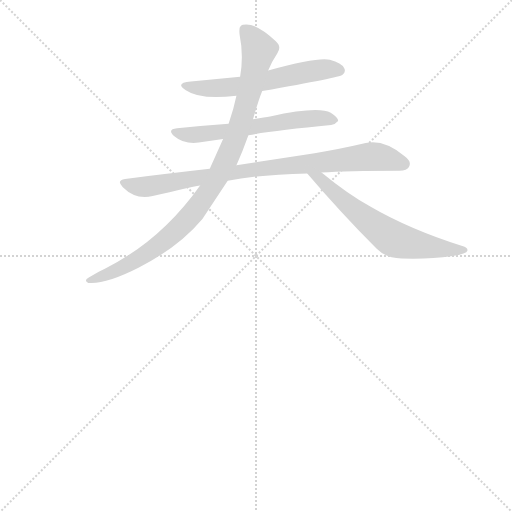
t = 0.00 s
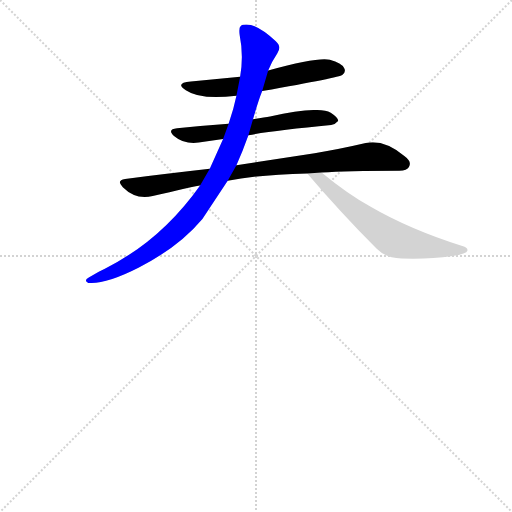
t = 3.47 s
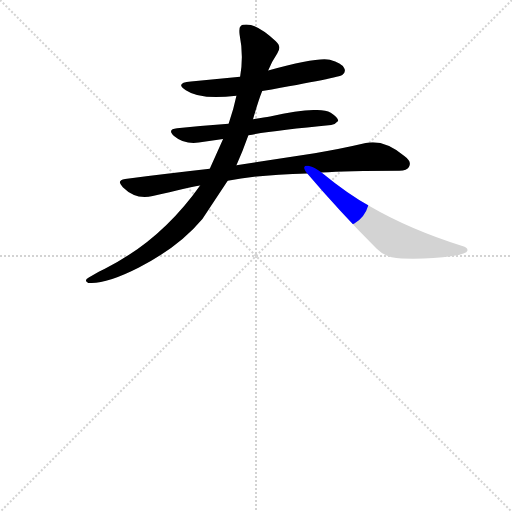
t = 3.64 s
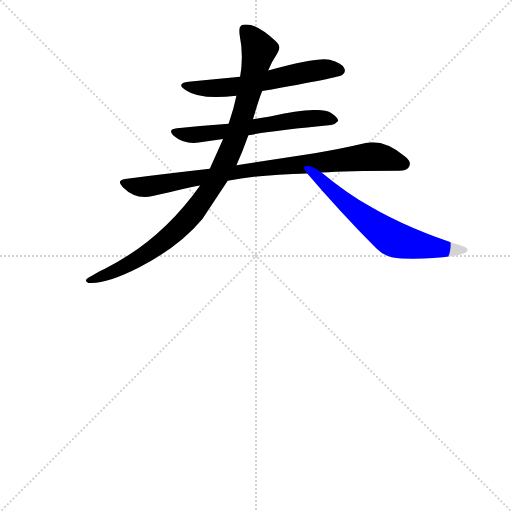
t = 3.82 s
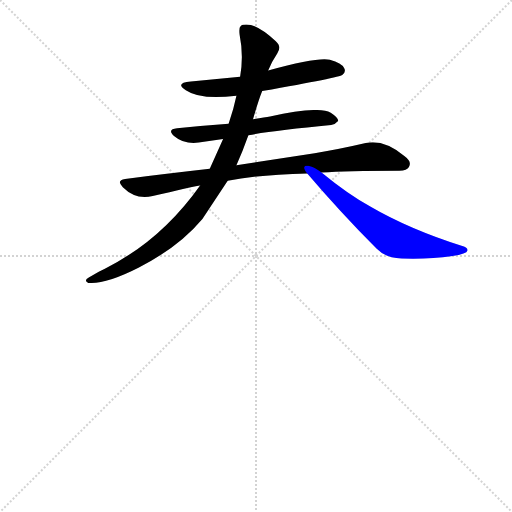
t = 3.99 s
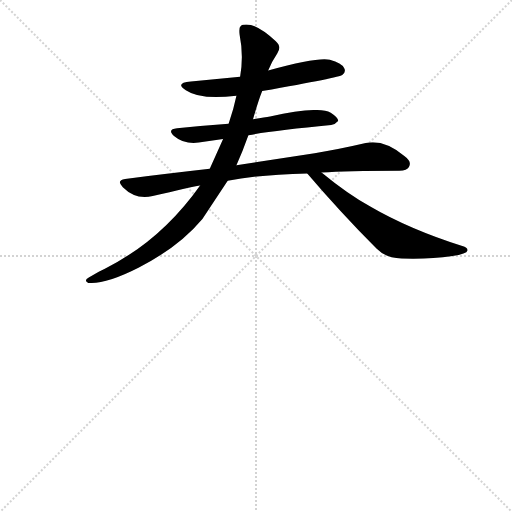
t = 4.51 s

The animated SVG that drew these frames (rendered in a browser with its animation timeline set to each time). Animation: 5 CSS @keyframes rules; one cycle of 4.51 s.

<svg version="1.1" viewBox="0 0 1024 1024" xmlns="http://www.w3.org/2000/svg">
  <g stroke="lightgray" stroke-dasharray="1,1" stroke-width="1" transform="scale(4, 4)">
    <line x1="0" y1="0" x2="256" y2="256"></line>
    <line x1="256" y1="0" x2="0" y2="256"></line>
    <line x1="128" y1="0" x2="128" y2="256"></line>
    <line x1="0" y1="128" x2="256" y2="128"></line>
  </g>
  <g transform="scale(0.92, -0.92) translate(60, -900)">
    <style type="text/css">
      
        @keyframes keyframes0 {
          from {
            stroke: blue;
            stroke-dashoffset: 592;
            stroke-width: 128;
          }
          66% {
            animation-timing-function: step-end;
            stroke: blue;
            stroke-dashoffset: 0;
            stroke-width: 128;
          }
          to {
            stroke: black;
            stroke-width: 1024;
          }
        }
        #make-me-a-hanzi-animation-0 {
          animation: keyframes0 0.7317708333333334s both;
          animation-delay: 0s;
          animation-timing-function: linear;
        }
      
        @keyframes keyframes1 {
          from {
            stroke: blue;
            stroke-dashoffset: 606;
            stroke-width: 128;
          }
          66% {
            animation-timing-function: step-end;
            stroke: blue;
            stroke-dashoffset: 0;
            stroke-width: 128;
          }
          to {
            stroke: black;
            stroke-width: 1024;
          }
        }
        #make-me-a-hanzi-animation-1 {
          animation: keyframes1 0.7431640625s both;
          animation-delay: 0.7317708333333334s;
          animation-timing-function: linear;
        }
      
        @keyframes keyframes2 {
          from {
            stroke: blue;
            stroke-dashoffset: 870;
            stroke-width: 128;
          }
          74% {
            animation-timing-function: step-end;
            stroke: blue;
            stroke-dashoffset: 0;
            stroke-width: 128;
          }
          to {
            stroke: black;
            stroke-width: 1024;
          }
        }
        #make-me-a-hanzi-animation-2 {
          animation: keyframes2 0.9580078125s both;
          animation-delay: 1.4749348958333335s;
          animation-timing-function: linear;
        }
      
        @keyframes keyframes3 {
          from {
            stroke: blue;
            stroke-dashoffset: 970;
            stroke-width: 128;
          }
          76% {
            animation-timing-function: step-end;
            stroke: blue;
            stroke-dashoffset: 0;
            stroke-width: 128;
          }
          to {
            stroke: black;
            stroke-width: 1024;
          }
        }
        #make-me-a-hanzi-animation-3 {
          animation: keyframes3 1.0393880208333333s both;
          animation-delay: 2.4329427083333335s;
          animation-timing-function: linear;
        }
      
        @keyframes keyframes4 {
          from {
            stroke: blue;
            stroke-dashoffset: 641;
            stroke-width: 128;
          }
          68% {
            animation-timing-function: step-end;
            stroke: blue;
            stroke-dashoffset: 0;
            stroke-width: 128;
          }
          to {
            stroke: black;
            stroke-width: 1024;
          }
        }
        #make-me-a-hanzi-animation-4 {
          animation: keyframes4 0.7716471354166666s both;
          animation-delay: 3.472330729166667s;
          animation-timing-function: linear;
        }
      
    </style>
    
      <path d="M 510 702 Q 680 732 684 737 Q 693 744 688 752 Q 683 763 657 770 Q 634 777 523 747 L 462 733 L 355 723 Q 319 720 344 704 Q 376 682 454 692 L 510 702 Z" fill="lightgray"></path>
    
      <path d="M 480 606 Q 536 616 660 628 Q 668 629 675 637 Q 676 644 659 655 Q 632 670 527 647 Q 516 645 490 641 L 437 631 Q 380 627 325 621 Q 302 619 319 604 Q 340 586 372 590 L 425 598 L 480 606 Z" fill="lightgray"></path>
    
      <path d="M 435 507 Q 501 520 608 523 L 639 525 Q 693 529 808 529 Q 825 529 829 537 Q 836 549 819 561 Q 774 598 735 589 Q 675 575 624 567 L 454 541 L 396 533 Q 308 523 212 511 Q 192 508 207 493 Q 235 465 272 474 Q 352 493 375 497 L 435 507 Z" fill="lightgray"></path>
    
      <path d="M 380 424 L 435 507 L 454 541 Q 468 572 480 606 L 490 641 Q 502 682 510 702 L 523 747 Q 531 766 543 784 Q 553 799 539 811 Q 493 853 468 846 Q 465 845 463 843 Q 459 840 461 824 Q 470 779 462 733 L 454 692 Q 448 663 437 631 L 425 598 L 396 533 L 375 497 Q 290 377 168 316 Q 159 312 133 297 Q 121 290 132 285 L 135 285 Q 172 283 241 318 Q 329 363 380 424 Z" fill="lightgray"></path>
    
      <path d="M 608 523 Q 677 442 759 359 Q 778 339 813 338 Q 852 337 882 339 Q 955 345 956 355 Q 958 361 945 365 Q 829 402 745 451 Q 696 478 639 525 C 616 544 588 546 608 523 Z" fill="lightgray"></path>
    
    
      <clipPath id="make-me-a-hanzi-clip-0">
        <path d="M 510 702 Q 680 732 684 737 Q 693 744 688 752 Q 683 763 657 770 Q 634 777 523 747 L 462 733 L 355 723 Q 319 720 344 704 Q 376 682 454 692 L 510 702 Z"></path>
      </clipPath>
      <path clip-path="url(#make-me-a-hanzi-clip-0)" d="M 346 716 L 376 708 L 422 708 L 639 749 L 677 747" fill="none" id="make-me-a-hanzi-animation-0" stroke-dasharray="464 928" stroke-linecap="round"></path>
    
      <clipPath id="make-me-a-hanzi-clip-1">
        <path d="M 480 606 Q 536 616 660 628 Q 668 629 675 637 Q 676 644 659 655 Q 632 670 527 647 Q 516 645 490 641 L 437 631 Q 380 627 325 621 Q 302 619 319 604 Q 340 586 372 590 L 425 598 L 480 606 Z"></path>
      </clipPath>
      <path clip-path="url(#make-me-a-hanzi-clip-1)" d="M 321 613 L 352 606 L 582 640 L 644 643 L 667 638" fill="none" id="make-me-a-hanzi-animation-1" stroke-dasharray="478 956" stroke-linecap="round"></path>
    
      <clipPath id="make-me-a-hanzi-clip-2">
        <path d="M 435 507 Q 501 520 608 523 L 639 525 Q 693 529 808 529 Q 825 529 829 537 Q 836 549 819 561 Q 774 598 735 589 Q 675 575 624 567 L 454 541 L 396 533 Q 308 523 212 511 Q 192 508 207 493 Q 235 465 272 474 Q 352 493 375 497 L 435 507 Z"></path>
      </clipPath>
      <path clip-path="url(#make-me-a-hanzi-clip-2)" d="M 210 502 L 262 494 L 449 526 L 746 560 L 817 544" fill="none" id="make-me-a-hanzi-animation-2" stroke-dasharray="742 1484" stroke-linecap="round"></path>
    
      <clipPath id="make-me-a-hanzi-clip-3">
        <path d="M 380 424 L 435 507 L 454 541 Q 468 572 480 606 L 490 641 Q 502 682 510 702 L 523 747 Q 531 766 543 784 Q 553 799 539 811 Q 493 853 468 846 Q 465 845 463 843 Q 459 840 461 824 Q 470 779 462 733 L 454 692 Q 448 663 437 631 L 425 598 L 396 533 L 375 497 Q 290 377 168 316 Q 159 312 133 297 Q 121 290 132 285 L 135 285 Q 172 283 241 318 Q 329 363 380 424 Z"></path>
      </clipPath>
      <path clip-path="url(#make-me-a-hanzi-clip-3)" d="M 470 836 L 503 792 L 458 617 L 412 514 L 357 434 L 295 374 L 207 318 L 134 291" fill="none" id="make-me-a-hanzi-animation-3" stroke-dasharray="842 1684" stroke-linecap="round"></path>
    
      <clipPath id="make-me-a-hanzi-clip-4">
        <path d="M 608 523 Q 677 442 759 359 Q 778 339 813 338 Q 852 337 882 339 Q 955 345 956 355 Q 958 361 945 365 Q 829 402 745 451 Q 696 478 639 525 C 616 544 588 546 608 523 Z"></path>
      </clipPath>
      <path clip-path="url(#make-me-a-hanzi-clip-4)" d="M 616 520 L 638 511 L 677 471 L 793 381 L 893 359 L 949 358" fill="none" id="make-me-a-hanzi-animation-4" stroke-dasharray="513 1026" stroke-linecap="round"></path>
    
  </g>
</svg>
